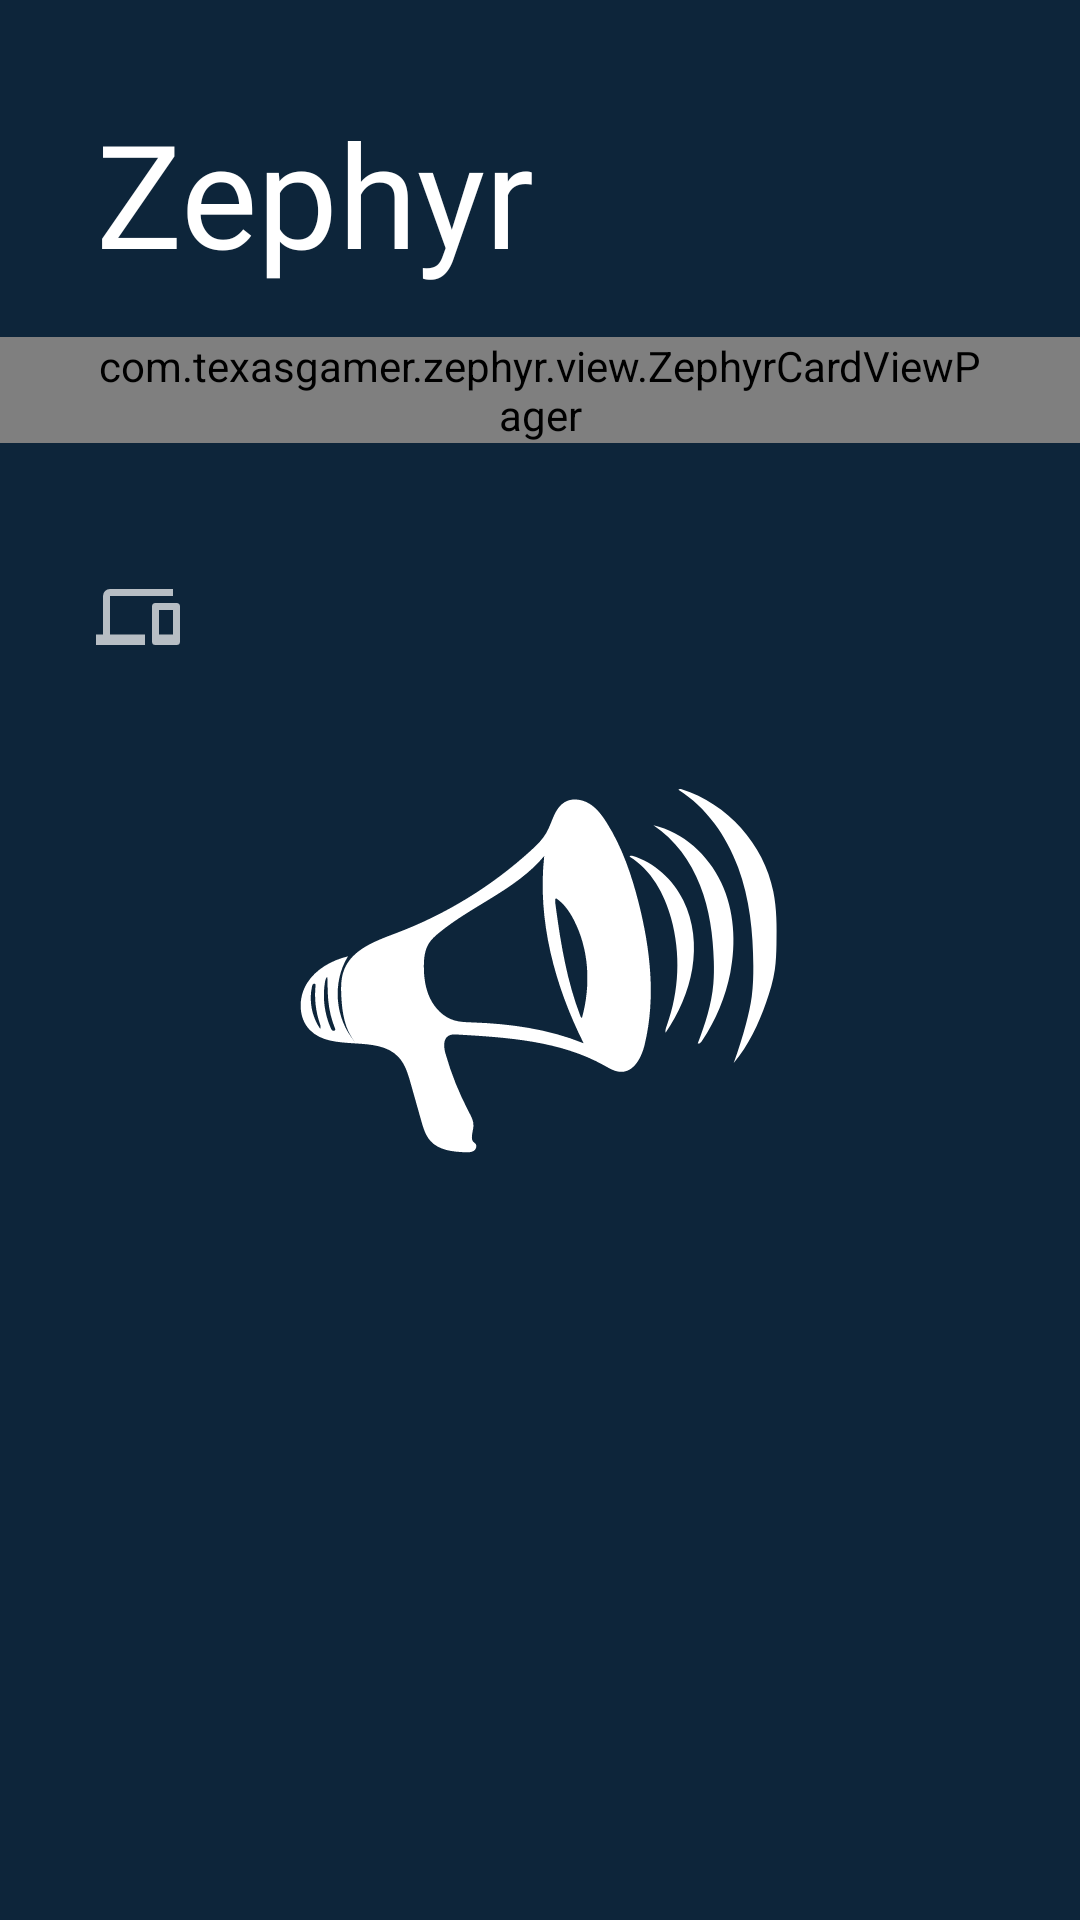

This screen was rendered from an Android layout file. Write that file and the resources it references.
<!-- AndroidManifest.xml: activity theme Theme.Zephyr.Splash -->
<!-- res/layout/fragment_main.xml -->
<?xml version="1.0" encoding="utf-8"?>
<LinearLayout xmlns:android="http://schemas.android.com/apk/res/android"
    xmlns:tools="http://schemas.android.com/tools"
    android:orientation="vertical"
    android:layout_width="match_parent"
    android:layout_height="match_parent">

    <TextView
        android:layout_width="match_parent"
        android:layout_height="wrap_content"
        android:text="@string/app_name"
        android:textAppearance="@style/ZephyrHeader"
        android:layout_marginTop="32dp"
        android:layout_marginStart="32dp"/>

    <ScrollView
        android:id="@+id/scroll_view"
        android:layout_width="match_parent"
        android:layout_height="match_parent"
        android:layout_marginTop="16dp">

        <LinearLayout
            android:layout_width="match_parent"
            android:layout_height="wrap_content"
            android:orientation="vertical"
            android:animateLayoutChanges="true">

            <com.texasgamer.zephyr.view.ZephyrCardViewPager
                android:id="@+id/main_carousel"
                android:layout_width="match_parent"
                android:layout_height="wrap_content"
                android:paddingStart="32dp"
                android:paddingEnd="32dp"
                android:clipToPadding="false" />

            <LinearLayout
                android:layout_width="match_parent"
                android:layout_height="wrap_content"
                android:layout_marginStart="32dp"
                android:layout_marginEnd="32dp" >

                <ImageView
                    android:id="@+id/connection_status_icon"
                    android:layout_width="28dp"
                    android:layout_height="28dp"
                    android:tint="@color/menu_icon"
                    tools:src="@drawable/ic_error" />

                <TextView
                    android:id="@+id/connection_status_text"
                    android:layout_width="wrap_content"
                    android:layout_height="wrap_content"
                    android:layout_marginStart="16dp"
                    android:layout_gravity="center_vertical"
                    android:textSize="16sp"
                    tools:text="@string/status_disconnected"/>
            </LinearLayout>

            <LinearLayout
                android:id="@+id/join_code_summary"
                android:layout_width="match_parent"
                android:layout_height="wrap_content"
                android:layout_marginStart="24dp"
                android:layout_marginEnd="24dp"
                android:layout_marginTop="8dp"
                android:padding="8dp"
                android:background="?android:attr/selectableItemBackground" >

                <ImageView
                    android:layout_width="28dp"
                    android:layout_height="28dp"
                    android:tint="@color/menu_icon"
                    android:src="@drawable/ic_link" />

                <TextView
                    android:id="@+id/join_code_text"
                    android:layout_width="wrap_content"
                    android:layout_height="wrap_content"
                    android:layout_marginStart="16dp"
                    android:layout_gravity="center_vertical"
                    android:textSize="16sp"
                    tools:text="Join code: 192.168.0.1"/>
            </LinearLayout>
            
            <LinearLayout
                android:id="@+id/connected_options_section"
                android:orientation="vertical"
                android:layout_width="match_parent"
                android:layout_height="wrap_content"
                android:layout_marginTop="24dp"
                android:visibility="gone"
                tools:visibility="visible">

                <View
                    android:layout_width="match_parent"
                    android:layout_height="1dp"
                    android:layout_marginStart="32dp"
                    android:layout_marginEnd="32dp"
                    android:layout_marginBottom="24dp"
                    android:background="@color/menu_icon" />

                <Button
                    android:id="@+id/test_notification_button"
                    android:layout_width="wrap_content"
                    android:layout_height="wrap_content"
                    android:layout_gravity="center"
                    android:text="@string/test_notification_btn" />

            </LinearLayout>

            <LinearLayout
                android:id="@+id/unsupported_api_section"
                android:orientation="vertical"
                android:layout_width="match_parent"
                android:layout_height="wrap_content"
                android:layout_marginTop="24dp"
                android:layout_marginStart="32dp"
                android:layout_marginEnd="32dp"
                android:visibility="gone"
                tools:visibility="visible">

                <View
                    android:layout_width="match_parent"
                    android:layout_height="1dp"
                    android:layout_marginBottom="8dp"
                    android:background="@color/menu_icon" />

                <TextView
                    android:layout_width="match_parent"
                    android:layout_height="wrap_content"
                    android:gravity="center"
                    android:text="@string/status_unsupported_api" />

            </LinearLayout>

        </LinearLayout>

    </ScrollView>

</LinearLayout>
<!-- resources referenced by this layout -->
<resources>
  <color name="menu_icon">#b7bec4</color>
  <!-- drawable ic_error (drawable) -->
  <vector xmlns:android="http://schemas.android.com/apk/res/android"
      android:height="24dp"
      android:width="24dp"
      android:viewportWidth="24"
      android:viewportHeight="24">
      <path android:fillColor="#fff" android:pathData="M13,13H11V7H13M13,17H11V15H13M12,2A10,10 0 0,0 2,12A10,10 0 0,0 12,22A10,10 0 0,0 22,12A10,10 0 0,0 12,2Z" />
  </vector>
  <!-- drawable ic_link (drawable) -->
  <vector xmlns:android="http://schemas.android.com/apk/res/android"
      android:height="24dp"
      android:width="24dp"
      android:viewportWidth="24"
      android:viewportHeight="24">
      <path android:fillColor="#fff" android:pathData="M22,17H18V10H22M23,8H17A1,1 0 0,0 16,9V19A1,1 0 0,0 17,20H23A1,1 0 0,0 24,19V9A1,1 0 0,0 23,8M4,6H22V4H4A2,2 0 0,0 2,6V17H0V20H14V17H4V6Z" />
  </vector>
  <string name="app_name">Zephyr</string>
  <string name="status_disconnected">Disconnected</string>
  <string name="status_unsupported_api">Zephyr is unable to connect to this server because it is running an unsupported API.\n\nPlease ensure Zephyr is up to date on both desktop and mobile.</string>
  <string name="test_notification_btn">Send test notification</string>
  <style name="ZephyrHeader">
          <item name="android:fontFamily">@font/righteous</item>
          <item name="android:textColor">?android:attr/textColorPrimary</item>
          <item name="android:textSize">48sp</item>
      </style>
  <style name="Theme.Zephyr.Splash" parent="Theme.AppCompat.NoActionBar">
          <item name="android:windowBackground">@drawable/splash_screen</item>
          <item name="android:statusBarColor">@color/zephyr_blue</item>
          <item name="android:navigationBarColor">@color/zephyr_blue</item>
      </style>
  <!-- drawable splash_screen (drawable) -->
  <?xml version="1.0" encoding="utf-8"?>
  <layer-list xmlns:android="http://schemas.android.com/apk/res/android">
  
      <item android:drawable="@color/zephyr_blue"/>
  
      <item android:drawable="@drawable/ic_logo_splash" android:gravity="center" />
  
  </layer-list>
  <color name="zephyr_blue">#0D253A</color>
  <!-- drawable ic_logo_splash: vector/xml drawable (drawable, 4463 chars, omitted) -->
</resources>
